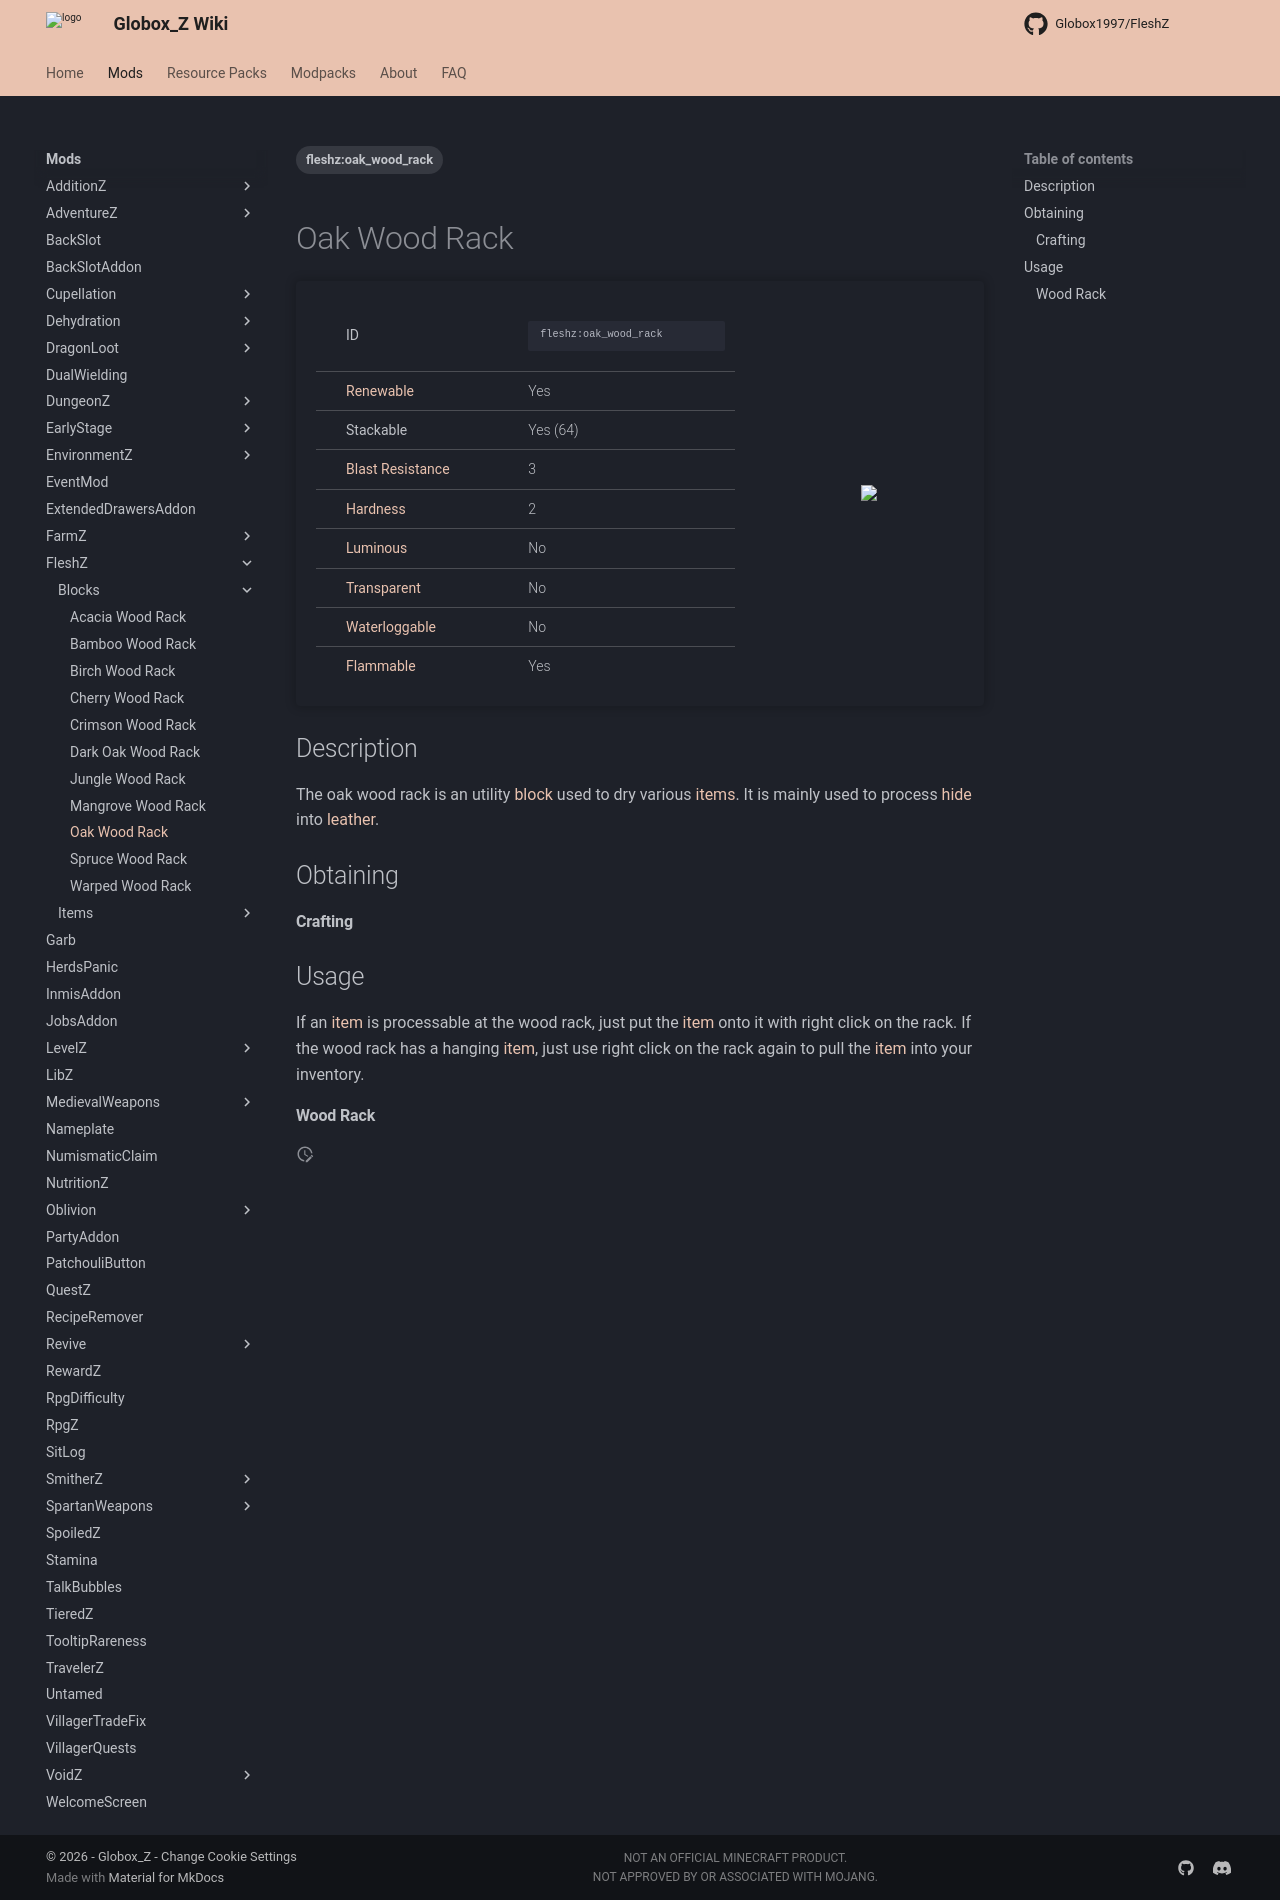

repository: Globox1997/wiki · page: mods/FleshZ/Blocks/Oak_Wood_Rack/index.html · generator: mkdocs

---
title: Oak Wood Rack
project: fleshz
summary: fleshz block oak wood rack
tags:
    - fleshz:oak_wood_rack
---
# Oak Wood Rack
<div class="main_table">
<div class="left_main_table">
<table class="left_table">
    <tbody>
        <tr>
            <td class="first-column">ID</td>
            <td class="second-column long-id">
            ```
            fleshz:oak_wood_rack
            ```
            </td>
        </tr>
        <tr id="linear-top">
            <td class="first-column"><a href="https://minecraft.wiki/w/Renewable_resource" target="_blank">Renewable</a></td>
            <td class="second-column">Yes</td>
        </tr>
        <tr id="linear-top">
            <td class="first-column">Stackable</td>
            <td class="second-column">Yes (64)</td>
        </tr>
        <tr id="linear-top">
            <td class="first-column"><a href="https://minecraft.wiki/w/Explosion#Blast_resistance" target="_blank">Blast Resistance</a></td>
            <td class="second-column">3</td>
        </tr>
        <tr id="linear-top">
            <td class="first-column"><a href="https://minecraft.wiki/w/Breaking#Blocks_by_hardness" target="_blank">Hardness</a></td>
            <td class="second-column">2</td>
        </tr>
        <tr id="linear-top">
            <td class="first-column"><a href="https://minecraft.wiki/w/Light" target="_blank">Luminous</a></td>
            <td class="second-column">No</td>
        </tr>
        <tr id="linear-top">
            <td class="first-column"><a href="https://minecraft.wiki/w/Opacity" target="_blank">Transparent</a></td>
            <td class="second-column">No</td>
        </tr>
        <tr id="linear-top">
            <td class="first-column"><a href="https://minecraft.wiki/w/Waterlogging" target="_blank">Waterloggable</a></td>
            <td class="second-column">No</td>
        </tr>
        <tr id="linear-top">
            <td class="first-column"><a href="https://minecraft.wiki/w/Fire#Burning_blocks" target="_blank">Flammable</a></td>
            <td class="second-column">Yes</td>
        </tr>
    </tbody>
</table>
</div>
    <img src="/wiki/assets/fleshz/blocks/oak_wood_rack.png" loading="lazy" class="right_img_table"/>
</div>

## Description
The oak wood rack is an utility [block](https://minecraft.wiki/w/Block) used to dry various [items](https://minecraft.wiki/w/Item). It is mainly used to process [hide](/wiki/mods/FleshZ/Items/Hide) into [leather](https://minecraft.wiki/w/Leather).

## Obtaining
#### Crafting
<div id="crafting-table">
<div class="crafting-element" crafting-type="vanilla_crafting">
input[
    4=oak_slab, Oak Slab, https://minecraft.wiki/w/Oak_Slab;
    5=oak_slab, Oak Slab, https://minecraft.wiki/w/Oak_Slab;
    6=oak_slab, Oak Slab, https://minecraft.wiki/w/Oak_Slab
]
output[fleshz:oak_wood_rack, Oak Wood Rack ]
</div>
</div>

## Usage
If an [item](https://minecraft.wiki/w/Item) is processable at the wood rack, just put the [item](https://minecraft.wiki/w/Item) onto it with right click on the rack. If the wood rack has a hanging [item](https://minecraft.wiki/w/Item), just use right click on the rack again to pull the [item](https://minecraft.wiki/w/Item) into your inventory.

#### Wood Rack
<div id="crafting-table">
<div class="crafting-element" crafting-type="wood_rack">
input[
    1=fleshz:rotten_leather, Rotten Leather
]
output[fleshz:hide, Hide]
</div>
<div class="crafting-element" crafting-type="wood_rack">
input[
    1=fleshz:prepared_hide, Prepared Hide
]
output[leather, Leather, https://minecraft.wiki/w/Leather]
</div>
</div>
